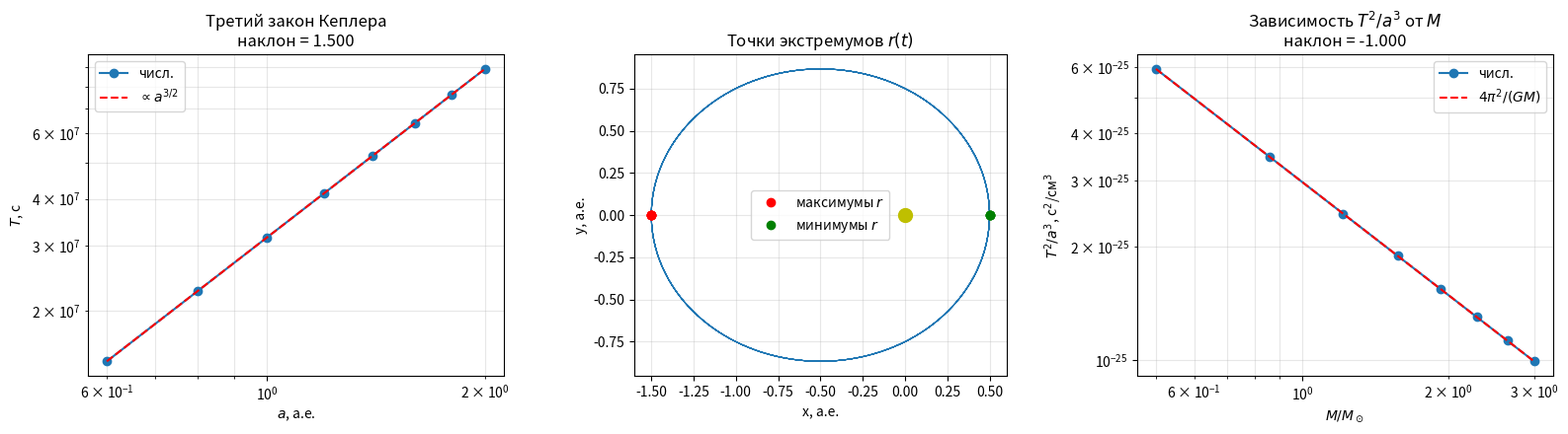

Write Python code to recreate this figure.
import numpy as np
import matplotlib.pyplot as plt

G     = 6.674e-8          # гравитационная постоянная, см^3/(г·с^2)
M_sun = 1.989e33          # масса Солнца, г
AU    = 1.496e13          # астрономическая единица, см


def integrate_kepler(r0, v0, mu, dt, N):
    # метод Верле (kick-drift-kick), 2-й порядок точности.
    # симплектический: сохраняет момент импульса L = [r x v] точно,
    # без систематического дрейфа. Обычный Эйлер даёт линейно растущую
    # ошибку L и разрушает орбиту за несколько оборотов.
    r = np.array(r0, dtype=float)   # текущий радиус-вектор
    v = np.array(v0, dtype=float)   # текущая скорость
    R = np.zeros((N + 1, 2))        # массив для хранения всей траектории
    t = np.arange(N + 1) * dt       # массив времён
    R[0] = r                        # записываем начальное положение

    for k in range(N):
        # половина сдвига скорости по старой силе.
        # ускорение a = -mu*r/|r|^3 параллельно r, поэтому [r x a] = 0
        # и момент импульса сохраняется точно.
        rn     = np.linalg.norm(r)                      # модуль радиус-вектора
        v_half = v + 0.5 * (-mu * r / rn**3) * dt       # полшага по скорости

        # полный шаг координаты со «средней» скоростью v_half
        r_new  = r + v_half * dt

        # половина сдвига скорости по новой силе.
        # симметрия двух kick'ов — источник 2-го порядка точности
        rn_new = np.linalg.norm(r_new)                  # модуль нового r
        v_new  = v_half + 0.5 * (-mu * r_new / rn_new**3) * dt

        r, v = r_new, v_new             # обновляем состояние
        R[k + 1] = r                    # записываем в историю

    return R, t


def find_extrema(y):
    # индексы локальных максимумов и минимумов массива y.
    # локальный максимум — точка, где y[k-1] < y[k] > y[k+1];
    # локальный минимум — наоборот. Для кеплеровой орбиты все
    # локальные минимумы r(t) совпадают (перигелий — ближайшая
    # к Солнцу точка орбиты), все максимумы тоже (афелий — самая
    # дальняя точка). Если бы орбита прецессировала, значения
    # экстремумов медленно менялись бы — это был бы сигнал, что
    # поле не чисто ньютоновское.
    imax = [k for k in range(1, len(y) - 1) if y[k] > y[k-1] and y[k] > y[k+1]]
    imin = [k for k in range(1, len(y) - 1) if y[k] < y[k-1] and y[k] < y[k+1]]
    return np.array(imax), np.array(imin)


def orbit_params(r_p, e, M, N_periods=5, steps_per_period=2000):
    # r_p — перигелийное расстояние (задаёт масштаб орбиты)
    # e   — эксцентриситет (задаёт вытянутость)
    # M   — масса центрального тела

    mu = G * M                # гравитационный параметр mu = G*M

    # скорость в перигелии из интеграла энергии. В перигелии v ⟂ r,
    # поэтому вся скорость тангенциальная. v_p = sqrt(mu*(1+e)/r_p)
    v_p = np.sqrt(mu * (1 + e) / r_p)

    # аналитические ожидания для сверки с численным результатом:
    # большая полуось из r_p = a(1-e), период из 3-го закона Кеплера
    a_th = r_p / (1 - e)
    T_th = 2 * np.pi * np.sqrt(a_th**3 / mu)

    # шаг привязан к теоретическому периоду: ровно steps_per_period шагов
    dt = T_th / steps_per_period

    # интегрируем несколько периодов, чтобы получить несколько экстремумов
    # для усреднения
    N = N_periods * steps_per_period
    R, t = integrate_kepler([r_p, 0], [0, v_p], mu, dt, N)

    r = np.linalg.norm(R, axis=1)     # модуль радиус-вектора вдоль траектории

    imax, imin = find_extrema(r)      # локальные экстремумы r(t)

    # усредняем по всем найденным экстремумам: истинный экстремум может
    # попасть между узлами сетки, усреднение снижает влияние дискретизации
    r_max = np.mean(r[imax])                      # афелий
    r_min = np.mean(r[imin])                      # перигелий

    # большая полуось из определения a = (r_min + r_max) / 2
    a_num = (r_max + r_min) / 2

    # период — среднее расстояние по времени между соседними максимумами r(t)
    T_num = np.mean(np.diff(t[imax]))

    return a_num, T_num, R, t, imax, imin


#  Часть 1. Проверка третьего закона Кеплера: T(a)
#  при фиксированной массе M варьируем размер орбиты r_p
#  ожидание: T ~ a^(3/2), т.е. наклон log T от log a равен 1.5
M = M_sun
e = 0.5                                       # фиксированный эксцентриситет
r_p_values = np.linspace(0.3, 1.0, 8) * AU    # 8 разных размеров орбит

a_list, T_list = [], []
for r_p in r_p_values:
    a_num, T_num, *_ = orbit_params(r_p, e, M)   # находим a и T для орбиты
    a_list.append(a_num)
    T_list.append(T_num)
    print(f"r_p = {r_p/AU:.2f} а.е.  a = {a_num/AU:.3f} а.е.  T = {T_num:.3e} с")

a_arr = np.array(a_list)
T_arr = np.array(T_list)

# аппроксимация в двойных логарифмических координатах.
# если T = C * a^p, то log T = log C + p * log a — прямая с наклоном p.
# polyfit — МНК, intercept — численное значение log C
slope, intercept = np.polyfit(np.log(a_arr), np.log(T_arr), 1)
print(f"\nНаклон log T vs log a = {slope:.4f}  (ожидается 3/2 = 1.5)")


fig, ax = plt.subplots(1, 3, figsize=(16, 4.5))

# левый график: T(a) в двойных лог-координатах
ax[0].loglog(a_arr / AU, T_arr, 'o-', label='числ.')
# опорная прямая через первую точку с теоретическим наклоном 1.5
ax[0].loglog(a_arr / AU,
             T_arr[0] * (a_arr / a_arr[0])**1.5,
             'r--', label=r'$\propto a^{3/2}$')
ax[0].set_xlabel(r'$a$, а.е.')
ax[0].set_ylabel(r'$T$, с')
ax[0].set_title(f'Третий закон Кеплера\nнаклон = {slope:.3f}')
ax[0].grid(alpha=0.3, which='both')
ax[0].legend()


# Демонстрация: одна орбита и точки её экстремумов.
# берём орбиту среднего размера и отмечаем на ней найденные
# перигелии (зелёные) и афелии (красные)
R_demo, t_demo, imax_demo, imin_demo = orbit_params(0.5*AU, 0.5, M)[2:]

ax[1].plot(R_demo[:, 0] / AU, R_demo[:, 1] / AU, lw=0.8)
ax[1].plot(R_demo[imax_demo, 0] / AU, R_demo[imax_demo, 1] / AU, 'ro',
           label='максимумы $r$')
ax[1].plot(R_demo[imin_demo, 0] / AU, R_demo[imin_demo, 1] / AU, 'go',
           label='минимумы $r$')
ax[1].plot(0, 0, 'yo', ms=10)                 # Солнце в фокусе
ax[1].set_aspect('equal')
ax[1].set_xlabel('x, а.е.')
ax[1].set_ylabel('y, а.е.')
ax[1].set_title('Точки экстремумов $r(t)$')
ax[1].grid(alpha=0.3)
ax[1].legend()


#  Часть 2. Зависимость T^2/a^3 от массы звезды
#  фиксируем орбиту (a = const), меняем массу M
#  ожидание: T^2/a^3 = 4*pi^2/(G*M) ~ 1/M, наклон в лог-лог = -1
a_target = 1.0 * AU                            # большая полуось 1 а.е.
e2 = 0.3                                       # эксцентриситет орбиты
r_p2 = a_target * (1 - e2)                     # соответствующее r_p

M_values = np.linspace(0.5, 3.0, 8) * M_sun    # от половины до трёх масс Солнца

ratio = []                                     # сюда складываем T^2/a^3
for M_i in M_values:
    a_num, T_num, *_ = orbit_params(r_p2, e2, M_i)
    ratio.append(T_num**2 / a_num**3)
ratio = np.array(ratio)

# теоретическая кривая T^2/a^3 = 4*pi^2/(G*M)
theor = 4 * np.pi**2 / (G * M_values)

# наклон в лог-лог должен быть -1, если зависимость 1/M
slope2, intercept2 = np.polyfit(np.log(M_values / M_sun), np.log(ratio), 1)
print(f"Наклон log(T^2/a^3) vs log M = {slope2:.4f}  (ожидается -1)")

ax[2].loglog(M_values / M_sun, ratio, 'o-', label='числ.')
ax[2].loglog(M_values / M_sun, theor, 'r--', label=r'$4\pi^2/(GM)$')
ax[2].set_xlabel(r'$M / M_\odot$')
ax[2].set_ylabel(r'$T^2 / a^3$, с$^2$/см$^3$')
ax[2].set_title(f'Зависимость $T^2/a^3$ от $M$\nнаклон = {slope2:.3f}')
ax[2].grid(alpha=0.3, which='both')
ax[2].legend()

plt.tight_layout()
plt.show()
